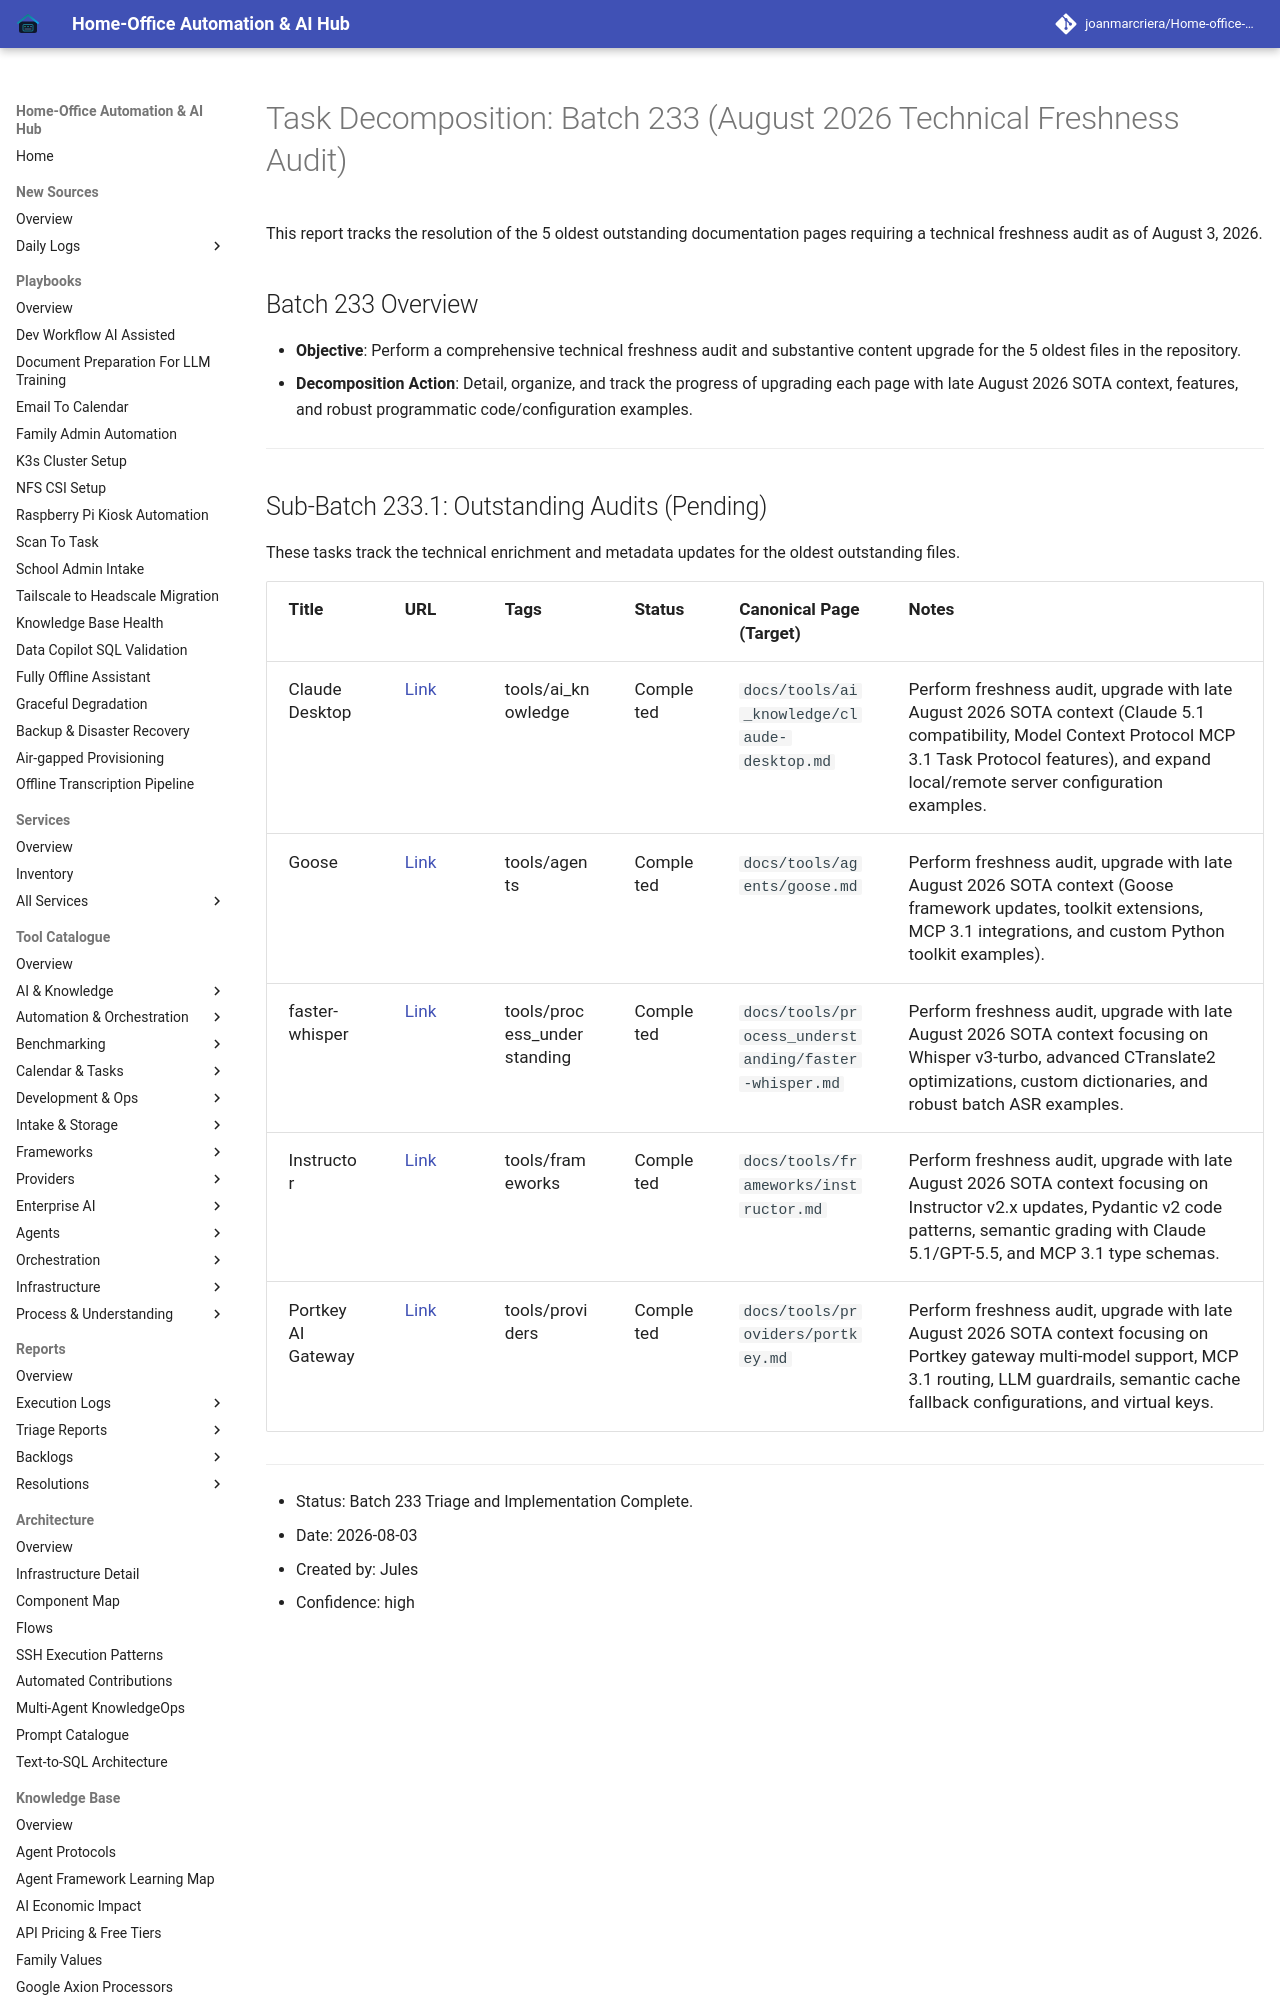

repository: joanmarcriera/Home-office-automations · page: reports/task-decomposition-batch-233/index.html · generator: mkdocs

# Task Decomposition: Batch 233 (August 2026 Technical Freshness Audit)

This report tracks the resolution of the 5 oldest outstanding documentation pages requiring a technical freshness audit as of August 3, 2026.

## Batch 233 Overview
- **Objective**: Perform a comprehensive technical freshness audit and substantive content upgrade for the 5 oldest files in the repository.
- **Decomposition Action**: Detail, organize, and track the progress of upgrading each page with late August 2026 SOTA context, features, and robust programmatic code/configuration examples.

---
